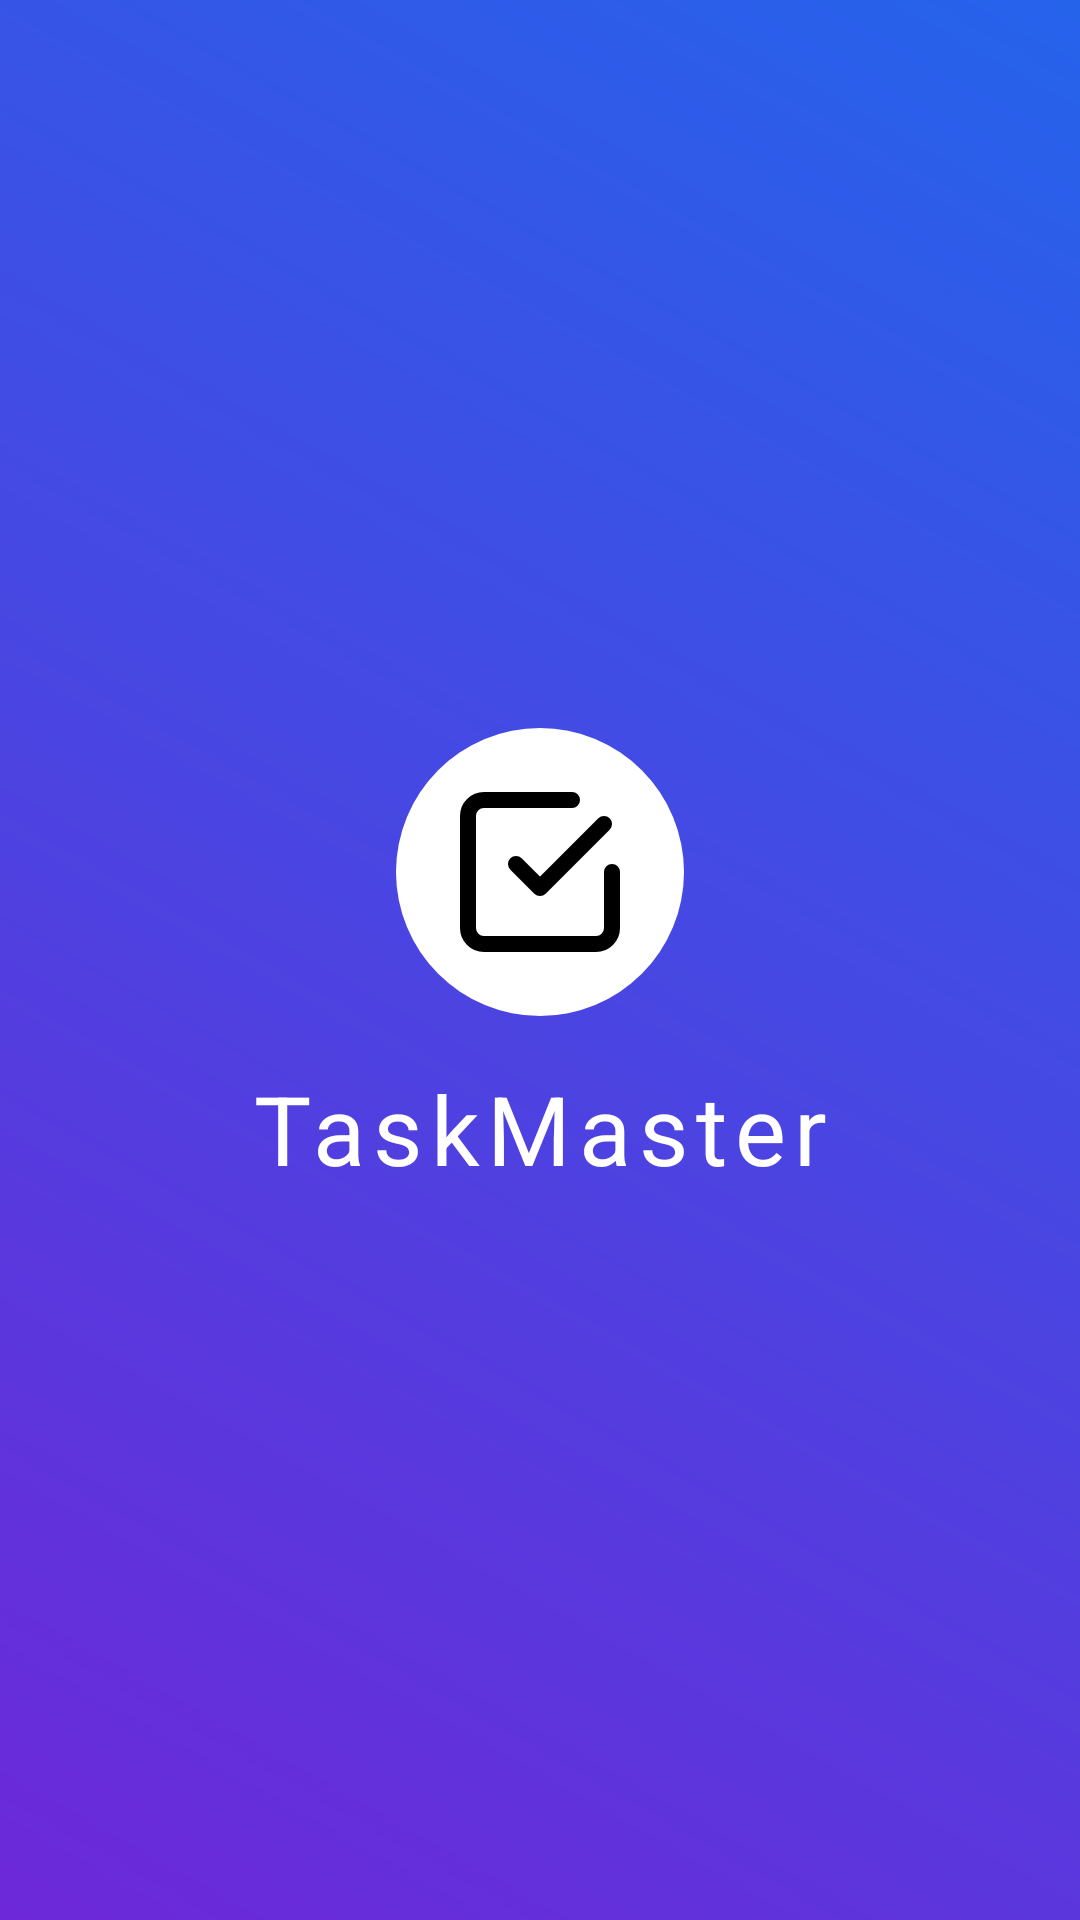

Here is an Android app screen rendered from its layout file. Give the layout XML and the strings, colors and styles it references.
<!-- AndroidManifest.xml: activity theme Theme.AppCompat.NoActionBar -->
<!-- res/layout/activity_splash.xml -->
<?xml version="1.0" encoding="utf-8"?>
<androidx.constraintlayout.widget.ConstraintLayout xmlns:android="http://schemas.android.com/apk/res/android"
    xmlns:app="http://schemas.android.com/apk/res-auto"
    xmlns:tools="http://schemas.android.com/tools"
    android:layout_width="match_parent"
    android:layout_height="match_parent"
    android:background="@drawable/gradient_splash_background"
    tools:context=".Screen.SplashActivity">

    <LinearLayout
        android:layout_width="wrap_content"
        android:layout_height="wrap_content"
        android:orientation="vertical"
        android:gravity="center"
        app:layout_constraintBottom_toBottomOf="parent"
        app:layout_constraintEnd_toEndOf="parent"
        app:layout_constraintStart_toStartOf="parent"
        app:layout_constraintTop_toTopOf="parent">

        <ImageView
            android:id="@+id/splash_icon"
            android:layout_width="96dp"
            android:layout_height="96dp"
            android:padding="16dp"
            android:background="@drawable/rounded_white_background"
            android:src="@drawable/ic_check_square"
            app:tint="@color/blue_600"
            android:contentDescription="TaskMaster Icon"
            android:layout_marginBottom="16dp"/>

        <TextView
            android:id="@+id/splash_title"
            android:layout_width="wrap_content"
            android:layout_height="wrap_content"
            android:text="TaskMaster"
            android:textColor="@android:color/white"
            android:textSize="32sp"
            android:letterSpacing="0.08" />

    </LinearLayout>

</androidx.constraintlayout.widget.ConstraintLayout>
<!-- resources referenced by this layout -->
<resources>
  <color name="blue_600">#2563eb</color>
  <!-- drawable gradient_splash_background (drawable) -->
  <?xml version="1.0" encoding="utf-8"?>
  <shape xmlns:android="http://schemas.android.com/apk/res/android">
      <gradient
          android:angle="225"
          android:startColor="@color/blue_600"
          android:endColor="@color/purple_700"
          android:type="linear" />
  </shape>
  <!-- drawable ic_check_square (drawable) -->
  <vector xmlns:android="http://schemas.android.com/apk/res/android"
      android:width="24dp"
      android:height="24dp"
      android:viewportWidth="24"
      android:viewportHeight="24">
    <path
        android:pathData="M9,11l3,3l8,-8"
        android:strokeLineJoin="round"
        android:strokeWidth="2"
        android:fillColor="#00000000"
        android:strokeColor="#000000"
        android:strokeLineCap="round"/>
    <path
        android:pathData="M21,12v7a2,2 0,0 1,-2 2H5a2,2 0,0 1,-2 -2V5a2,2 0,0 1,2 -2h11"
        android:strokeLineJoin="round"
        android:strokeWidth="2"
        android:fillColor="#00000000"
        android:strokeColor="#000000"
        android:strokeLineCap="round"/>
  </vector>
  <!-- drawable rounded_white_background (drawable) -->
  <?xml version="1.0" encoding="utf-8"?>
  <shape xmlns:android="http://schemas.android.com/apk/res/android">
      <solid android:color="@android:color/white"/>
      <corners android:radius="999dp"/>
      <padding android:left="16dp" android:top="16dp" android:right="16dp" android:bottom="16dp"/>
  </shape>
  <color name="purple_700">#6d28d9</color>
</resources>
